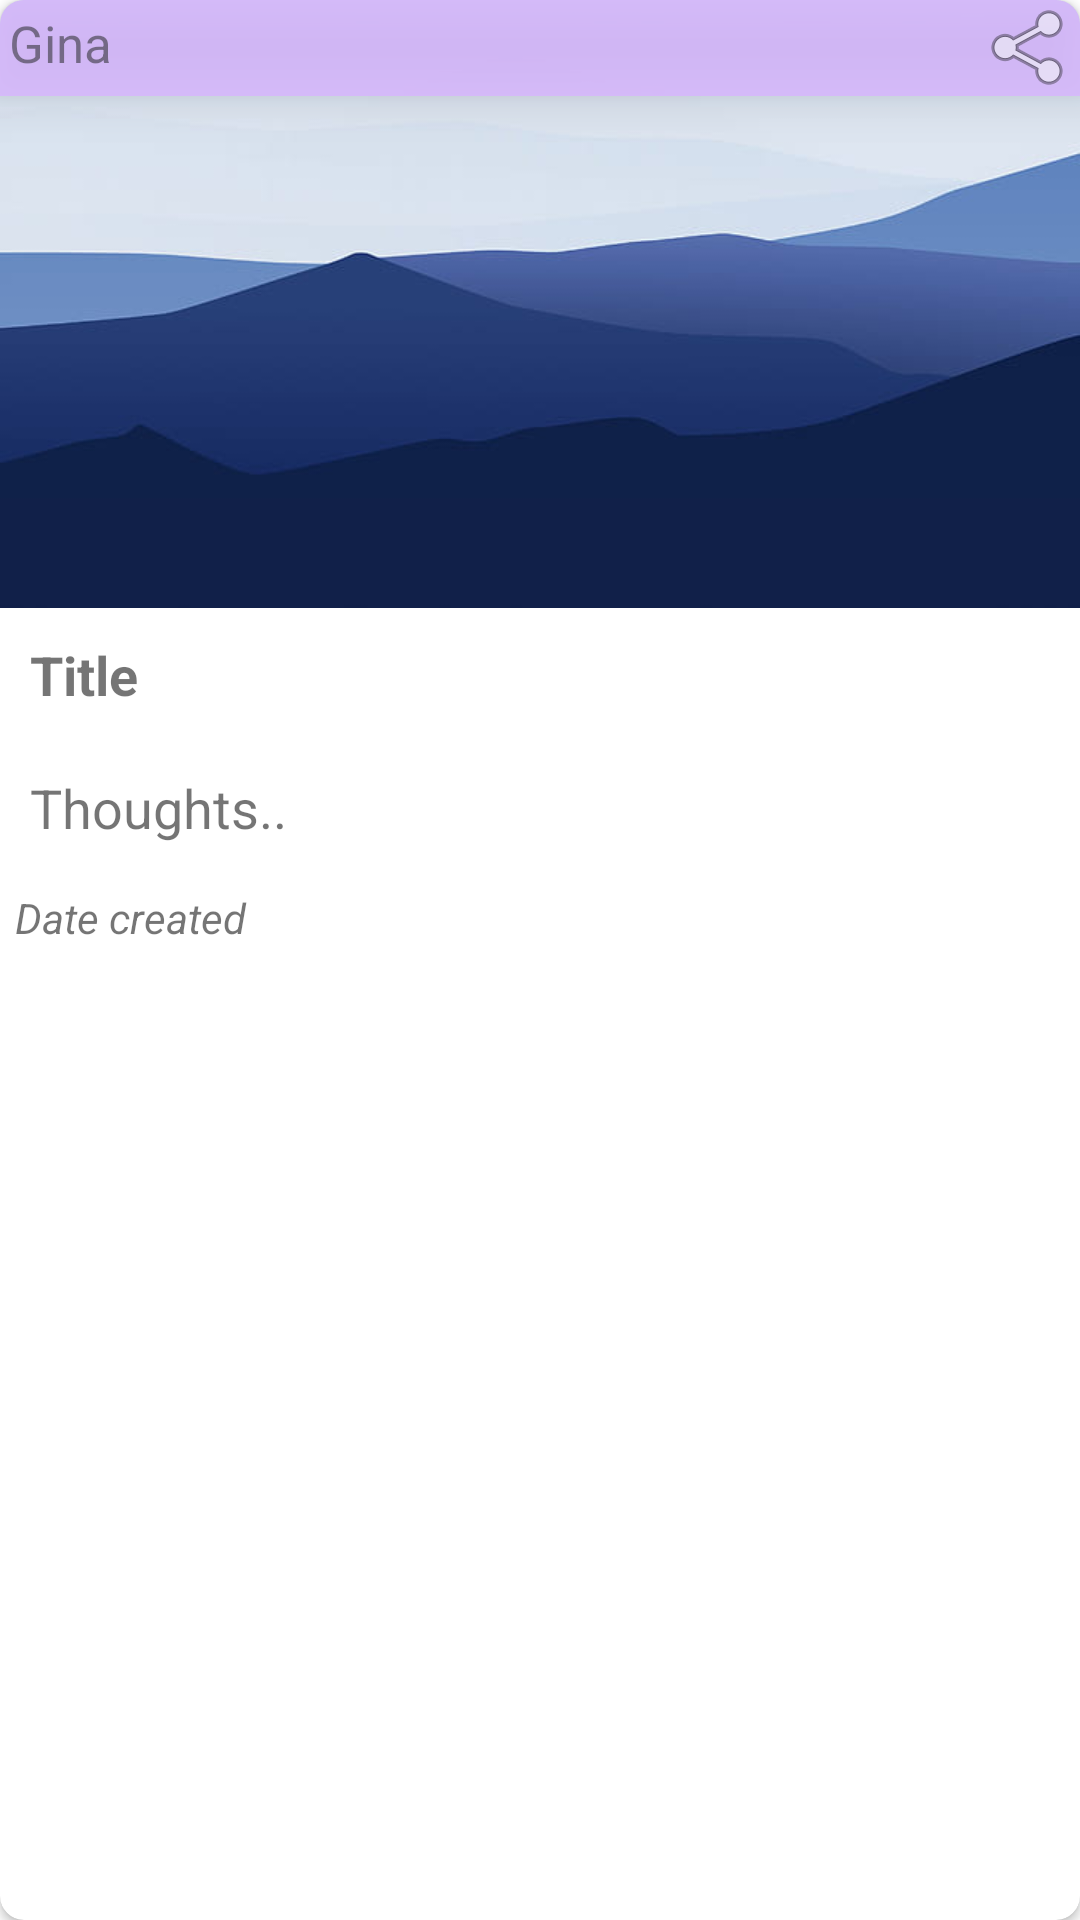

Android layout source for this screen:
<!-- AndroidManifest.xml: application theme Theme.IReflect -->
<!-- res/layout/journal_row.xml -->
<?xml version="1.0" encoding="utf-8"?>
<androidx.cardview.widget.CardView xmlns:android="http://schemas.android.com/apk/res/android"
    xmlns:app="http://schemas.android.com/apk/res-auto"
    android:layout_margin="5dp"
    app:cardCornerRadius="8dp"
    android:layout_width="match_parent"
    android:layout_height="wrap_content">

    <LinearLayout
        android:orientation="horizontal"
        android:elevation="10dp"
        android:background="@color/startGColor"
        android:alpha="0.8"
        android:gravity="end"
        android:layout_width="match_parent"
        android:layout_height="wrap_content">

        <TextView
            android:id="@+id/journal_row_username"
            android:text="Gina"
            android:padding="3dp"
            android:textSize="17sp"
            android:layout_weight="1"
            android:gravity="start"
            android:layout_width="wrap_content"
            android:layout_height="wrap_content"/>

        <ImageButton
            android:id="@+id/journal_row_share_button"
            android:src="@android:drawable/ic_menu_share"
            android:background="@android:color/transparent"
            android:layout_width="wrap_content"
            android:layout_height="wrap_content"/>

    </LinearLayout>

    <LinearLayout
        android:orientation="vertical"
        android:layout_width="match_parent"
        android:layout_height="wrap_content">

        <ImageView
            android:id="@+id/journal_image_list"
            android:adjustViewBounds="true"
            android:cropToPadding="true"
            android:scaleType="fitXY"
            android:src="@drawable/scape"
            android:layout_width="match_parent"
            android:layout_height="wrap_content"/>

        <TextView
            android:id="@+id/journal_title_list"
            android:padding="10dp"
            android:text="Title"
            android:textSize="18sp"
            android:textStyle="bold"
            android:layout_width="match_parent"
            android:layout_height="wrap_content"/>

        <TextView
            android:id="@+id/journal_thought_list"
            android:padding="10dp"
            android:text="Thoughts.."
            android:paddingTop="15dp"
            android:paddingStart="10dp"
            android:paddingEnd="15dp"
            android:textSize="18sp"
            android:textStyle="normal"
            android:layout_width="match_parent"
            android:layout_height="wrap_content"/>

        <TextView
            android:id="@+id/journal_timestamp_list"
            android:padding="5dp"
            android:text="Date created"
            android:textStyle="italic"
            android:layout_width="match_parent"
            android:layout_height="wrap_content"/>


    </LinearLayout>

</androidx.cardview.widget.CardView>
<!-- resources referenced by this layout -->
<resources>
  <color name="startGColor">#D8B5FF</color>
  <!-- drawable scape: jpg bitmap (drawable, 10312 bytes) -->
  <style name="Theme.IReflect" parent="Theme.MaterialComponents.DayNight.DarkActionBar">
          
          <item name="colorPrimary">@color/purple_500</item>
          <item name="colorPrimaryVariant">@color/purple_700</item>
          <item name="colorOnPrimary">@color/text_white</item>
          
          <item name="colorSecondary">@color/teal_200</item>
          <item name="colorSecondaryVariant">@color/teal_700</item>
          <item name="colorOnSecondary">@color/black</item>
          
          <item name="android:statusBarColor" tools:targetApi="l">?attr/colorPrimaryVariant</item>
          
      </style>
  <color name="purple_500">@color/endGColor</color>
  <color name="purple_700">@color/endGColor</color>
  <color name="text_white">#FFFFFFFF</color>
  <color name="teal_200">#FF03DAC5</color>
  <color name="teal_700">#FF018786</color>
  <color name="black">#FF000000</color>
  <color name="endGColor">#1EAE98</color>
</resources>
